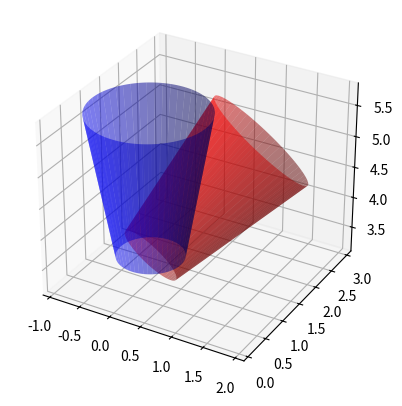

Source code (Python):
import numpy as np
import scipy as sp
import matplotlib.pyplot as plt
from mpl_toolkits.mplot3d import Axes3D


class Frustum:
    """ A class to represent a conical frustum """

    def __init__(self,
                    r1: float,
                    c: tuple[float, float, float],
                    h: float,
                    a: float,
                    v: tuple[float, float, float] = (1.0, 1.0, 1.0),
                    npts: int = 200,
                ) -> None:
        self._r1: float = r1
        self._c: tuple[float, float, float] = c
        self._h: float = h
        self._a: float = a
        self._v: tuple[float, float, float] = v
        self._npts: int = npts
        self._x, self._y, self._z = self.create_frustum()

    # ==========================================================================
    @property
    def r1(self) -> float:
        return self._r1

    @r1.setter
    def r1(self, r1: float) -> None:
        self._r1 = r1
    # ==========================================================================

    # ==========================================================================
    @property
    def c(self) -> tuple[float, float, float]:
        return self._c

    @c.setter
    def c(self, c: tuple[float, float, float]) -> None:
        self._c = c
    # ==========================================================================

    # ==========================================================================
    @property
    def h(self) -> float:
        return self._h

    @h.setter
    def h(self, h: float) -> None:
        self._h = h
    # ==========================================================================

    # ==========================================================================
    @property
    def a(self) -> float:
        return self._a

    @a.setter
    def a(self, a: float) -> None:
        self._a = a
    # ==========================================================================

    # ==========================================================================
    @property
    def v(self) -> tuple[float, float, float]:
        return self._v

    @v.setter
    def v(self, v: tuple[float, float, float]) -> None:
        self._v = v
    # ==========================================================================

    # ==========================================================================
    @property
    def npts(self) -> int:
        return self._npts

    @npts.setter
    def npts(self, npts: int) -> None:
        self._npts = npts
    # ==========================================================================

    # ==========================================================================
    @property
    def x(self) -> np.ndarray:
        return self._x

    @x.setter
    def x(self, x: np.ndarray) -> None:
        self._x = x
    # ==========================================================================

    # ==========================================================================
    @property
    def y(self) -> np.ndarray:
        return self._y

    @y.setter
    def y(self, y: np.ndarray) -> None:
        self._y = y
    # ==========================================================================

    # ==========================================================================
    @property
    def z(self) -> np.ndarray:
        return self._z

    @z.setter
    def z(self, z: np.ndarray) -> None:
        self._z = z
    # ==========================================================================

    # ==========================================================================
    def create_frustum(self) -> tuple[np.ndarray, np.ndarray, np.ndarray]:
        # Create the base of the frustum
        theta = np.linspace(0.0, 2.0 * np.pi, self.npts)
        x = self.c[0] + self.r1 * np.cos(theta)
        y = self.c[1] + self.r1 * np.sin(theta)
        z = self.c[2] + np.zeros_like(x)

        # Calculate the radius of the top of the frustum based on the opening angle
        r2 = self.r1 + self.h * np.tan(self.a)

        # Create the top of the frustum
        x2 = self.c[0] + r2 * np.cos(theta)
        y2 = self.c[1] + r2 * np.sin(theta)
        z2 = self.c[2] + self.h * np.ones_like(x2)

        # Combine the coordinates
        x = np.append(x, x2)
        y = np.append(y, y2)
        z = np.append(z, z2)

        # Reshape the arrays into 2D arrays for plot_surface
        x = x.reshape((2, self.npts))
        y = y.reshape((2, self.npts))
        z = z.reshape((2, self.npts))

        return x, y, z
    # ==========================================================================

    # ==========================================================================
    def orient_frustum(self) -> tuple[np.ndarray, np.ndarray, np.ndarray]:
        # Normalize the vector
        self.v = np.array(self.v) / np.linalg.norm(self.v)

        # Rotate the points to align with the vector v
        # Calculate the rotation vector and angle
        zaxis = [0.0, 0.0, 1.0]
        rot_vector = np.cross(zaxis, self.v)
        rot_angle = np.arccos(np.dot(zaxis, self.v))
        rotation = sp.spatial.transform.Rotation.from_rotvec(rot_angle * rot_vector)
        self.x = np.ravel(self.x) - self.c[0]
        self.y = np.ravel(self.y) - self.c[1]
        self.z = np.ravel(self.z) - self.c[2]
        points = rotation.apply(np.column_stack((self.x, self.y, self.z)))

        # Split the points back into x, y, z
        self.x = points[:, 0] + self.c[0]
        self.y = points[:, 1] + self.c[1]
        self.z = points[:, 2] + self.c[2]

        # Reshape the arrays into 2D arrays for plot_surface
        self.x = self.x.reshape((2, self.npts))
        self.y = self.y.reshape((2, self.npts))
        self.z = self.z.reshape((2, self.npts))
    # ==========================================================================





if __name__ == "__main__":
    cf = (0.0, 1.0, 3.5)
    r1 = .5
    alpha = np.pi / 18
    h = 2.3

    frustum = Frustum(r1 = r1, c = cf, h = h, a = alpha)

    fig = plt.figure()
    ax = fig.add_subplot(111, projection = "3d")
    ax.plot_surface(frustum.x, frustum.y, frustum.z, color = 'b', alpha = 0.5)
    frustum.v = (1.0, 1.0, 1.0)
    frustum.orient_frustum()
    ax.plot_surface(frustum.x, frustum.y, frustum.z, color = 'r', alpha = 0.5)
    ax.set_aspect('equal')
    plt.show()